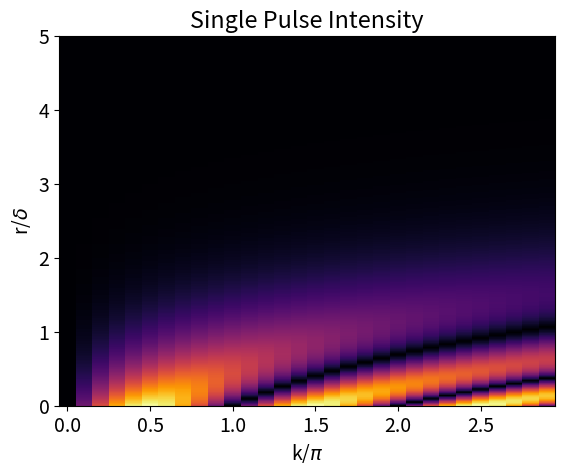
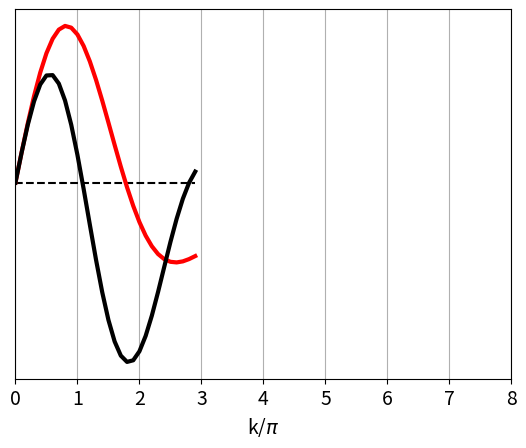
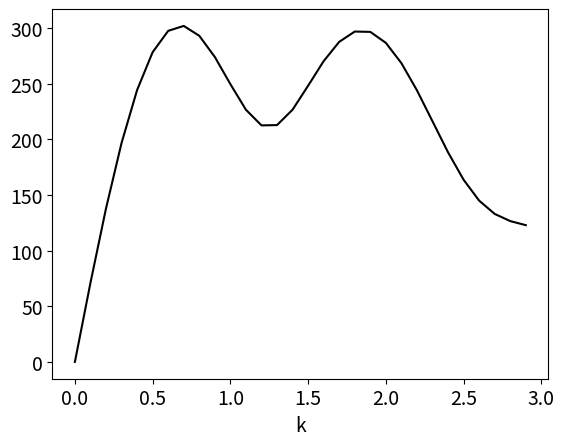
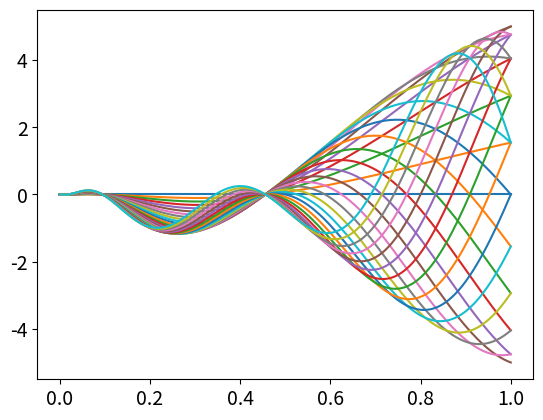
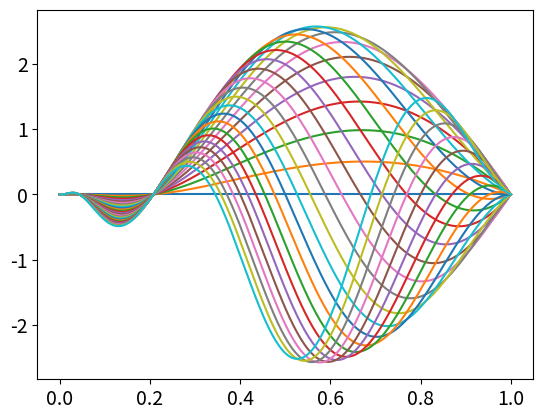

Here is the Python script that generated these plots, in order:
#!/usr/bin/env python3
# -*- coding: utf-8 -*-
"""
Created on Fri Jun 12 20:31:53 2020

[redacted]
"""

import numpy as np
import matplotlib.pyplot as plt
plt.rcParams.update({'font.size': 14})
from scipy.linalg import expm

def pulse(rhoi, br, k):
    r3 = np.sqrt(3)
    Ix = 0.5*np.array([[0,r3,0,0],[r3,0,2,0],[0,2,0,r3],[0,0,r3,0]])
    Iy = 1/(2j)*np.array([[0,r3,0,0],[-r3,0,2,0],[0,-2,0,r3],[0,0,-r3,0]])
    Iz = 1/2*np.array([[3,0,0,0],[0,1,0,0],[0,0,-1,0],[0,0,0,-3]])

    alpha = k*np.pi*np.exp(-br)
    
    arg = 1j*alpha*(Ix*np.cos(br)+Iy*np.sin(br))
    P1 = expm(-arg)
    P2 = expm( arg)
    rhof = P1.dot(rhoi.dot(P2))
    
    return rhof

def evolucion(rho, t, T1, T2, rho0=None):
    if rho0 is None:
        Iz = 1/2*np.array([[3,0,0,0],[0,1,0,0],[0,0,-1,0],[0,0,0,-3]])
        rho0 = Iz        
    # separo la matriz densidad en parte diagonal y no diagonal    
    diag = rho * np.diag(np.ones(4))
    nodiag = rho - diag
    # coherecencias decaen
    E_nodiag = nodiag*np.exp(-t/T2)    
    # diagonal va al equilibrio
    E_diag = (diag-rho0)*np.exp(-t/T1) + rho0
    
    return E_diag + E_nodiag

#%%
savepath = "./SinglePulse/"    
    
r3 = np.sqrt(3)
Ix = 0.5*np.array([[0,r3,0,0],[r3,0,2,0],[0,2,0,r3],[0,0,r3,0]])
Iy = 1/(2j)*np.array([[0,r3,0,0],[-r3,0,2,0],[0,-2,0,r3],[0,0,-r3,0]])
Iz = 1/2*np.array([[3,0,0,0],[0,1,0,0],[0,0,-1,0],[0,0,0,-3]])

kB = 1.3806488e-23
T = 300
w = 116e6 / 2*np.pi
hbar = 1.054571818e-34
Boltz = hbar*w / (kB*T) # factor de boltzmann
#rho0 = 1/2 + Boltz * Iz/2
rho0 = Iz
#rho0 =np.zeros((4,4))
#rho0[0,0] = 1


Delta = 800e-6
T2 = 600e-6
T1 = 170e-3

#w = 0

N = 16
b = 1/12
r_list = np.linspace(0, int(8/b-1), 1024)
# evanesencia: B1 = B10*beta = B10 * exp(-r/12um) 
beta = np.exp(-b*r_list)
k_list = np.arange(0, 3, 0.1)
#k_list = np.array([1])


#"""
#elijo cietos valores de k, sólo los  correspondientes a slices
#"""
#r_list = np.arange(0.25, 24, 0.5)
#k_list = np.exp(b*r_list)


Sx = np.zeros((r_list.size, k_list.size)).astype('complex')
Sy = np.zeros((r_list.size, k_list.size)).astype('complex')
Mx = np.zeros((r_list.size, k_list.size)).astype('complex')
My = np.zeros((r_list.size, k_list.size)).astype('complex')

for kk in range(k_list.size):
  k = k_list[kk]
  print('k = %s'%k)
  for rr in range(r_list.size):    
    
    r = r_list[rr]
    
    br = b*r    
    rho = rho0
    t = 0
    
    rho = pulse(rho, br, k)
      
    # valor de expectacion luego de la secuencia
    mx = np.trace(rho.dot(Ix)) #* np.exp(-t/T1)
    my = np.trace(rho.dot(Iy)) #* np.exp(-t/T1)
    
    # lo que llega a la bobina:
    # MEHRING
    sx = np.exp(-br)*(mx*np.cos(br)-my*np.sin(br))
    sy = np.exp(-br)*(my*np.cos(br)+mx*np.sin(br))
    
    # RECIPROCITY
#    b1x = np.exp(-br)*np.cos(br)
#    b1y = np.exp(-br)*np.sin(br)
#    sx  = b1x*mx
#    sy  = b1y*my
    
    Sx[rr,kk] = sx
    Sy[rr,kk] = sy
    Mx[rr,kk] = mx
    My[rr,kk] = my
#  
#  if k<=2:  
#    S = -np.real(Sy[:,kk])+ 1j* np.real(Sx[:,kk])    
#    datos = np.array([beta, S]).T
#    np.savetxt(savepath+"SinglePulse_k{:.2f}.dat".format(k_list[kk]), datos)
#%%
#S = np.real(Sx)- 1j* np.real(Sy)    
S = -np.real(Sy)+ 1j* np.real(Sx)
plt.figure(431)
plt.plot(beta, np.real(S), '-')
plt.figure(432)
plt.plot(beta, np.imag(S), '-')
#%%
#np.savetxt("re_signal.dat", np.real(Sx))
#np.savetxt("im_signal.dat", np.real(Sy))
#np.savetxt("re_magnetiz.dat", np.real(Mx))
#np.savetxt("im_magnetiz.dat", np.real(My))
#np.savetxt("r.dat", r_list)
#np.savetxt("k.dat", k_list)
#%%    
plt.figure(0)
#plt.pcolormesh(k_list, r_list, np.ral(Sx+1j*Sy))
#plt.pcolormesh(k_list, r_list, np.sqrt(np.abs(Sx-1j*Sy)))
#plt.pcolormesh(k_list, r_list*b, np.abs(np.real(Sx+1j*Sy)), cmap='inferno')
plt.pcolormesh(k_list, r_list*b, np.abs(S), cmap='inferno')
plt.xlabel(r'k/$\pi$')
plt.ylabel('r/$\delta$')
plt.ylim([0,5])
plt.title("Single Pulse Intensity")
#plt.xlim([0.5,3.5])
#plt.colorbar()
#
#%%

S = -np.real(Sy)+ 1j* np.real(Sx)

#S = np.abs(My)
S = np.trapz(S, axis=0)

plt.figure(1)
plt.plot(k_list, np.imag(S)*0, 'k--')
plt.plot(k_list, np.imag(S), 'r', linewidth=3)
plt.plot(k_list, np.real(S), 'k', linewidth=3)
plt.xlabel(r'k/$\pi$')
plt.xlim([0,8])
plt.yticks([])
plt.grid()
#plt.ylabel('phase(S) [rad]')

#%%
plt.figure(2)
plt.plot(k_list, np.abs(S), 'k')
#plt.plot(k_list, np.imag(S), 'r')
plt.xlabel('k')
#plt.ylabel('phase(S) [rad]')

#%%





